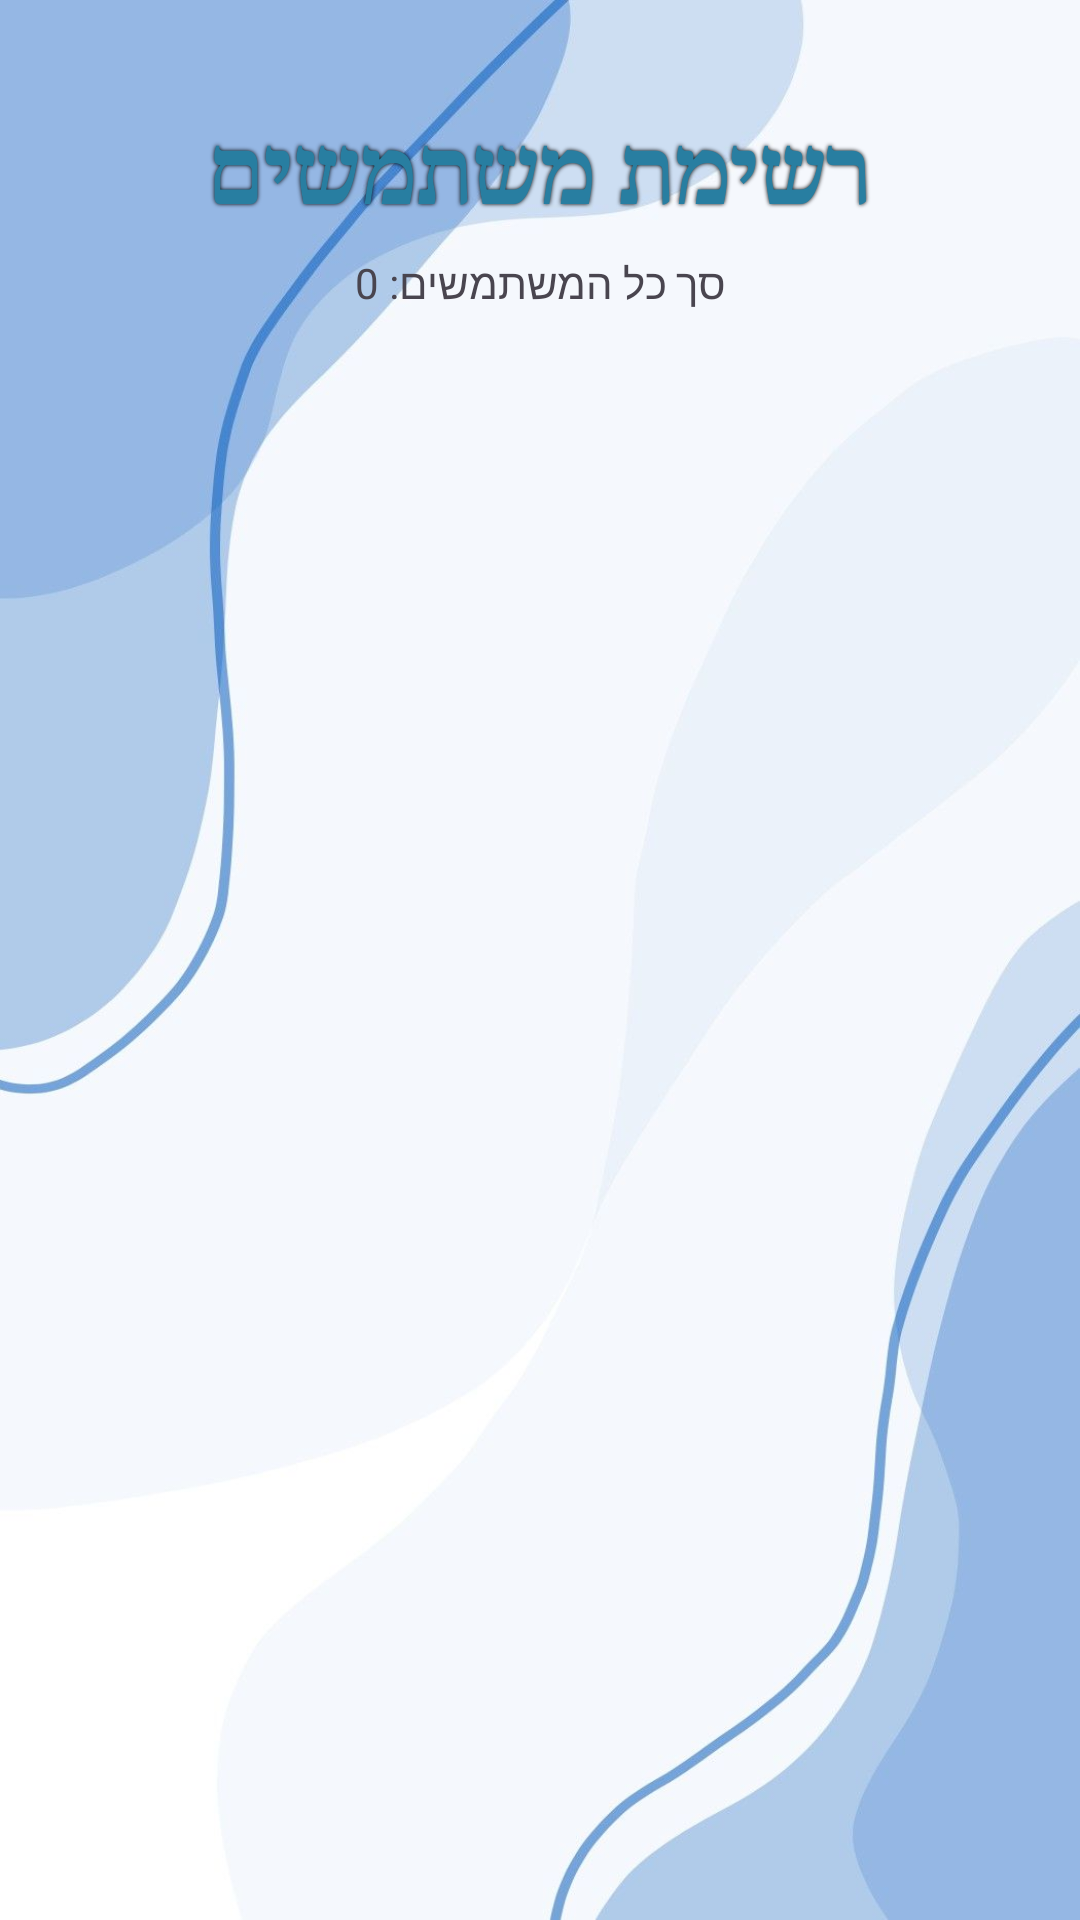

This screen was rendered from an Android layout file. Write that file and the resources it references.
<!-- AndroidManifest.xml: application theme Theme.NoaProj -->
<!-- res/layout/activity_user_list.xml -->
<?xml version="1.0" encoding="utf-8"?>
<androidx.constraintlayout.widget.ConstraintLayout xmlns:android="http://schemas.android.com/apk/res/android"
    xmlns:app="http://schemas.android.com/apk/res-auto"
    xmlns:tools="http://schemas.android.com/tools"
    android:id="@+id/main"
    android:layout_width="match_parent"
    android:layout_height="match_parent"
    android:background="@drawable/background"
    tools:context=".UserList">

    <LinearLayout
        android:layout_width="match_parent"
        android:layout_height="match_parent"
        android:orientation="vertical">

        <LinearLayout
            android:layout_width="match_parent"
            android:layout_height="wrap_content"
            android:layout_marginTop="20dp"
            android:orientation="vertical"
            android:padding="16dp">

            <TextView
                style="@style/TextStyle"
                android:layout_width="wrap_content"
                android:layout_height="wrap_content"
                android:layout_gravity="center"
                android:layout_marginBottom="8dp"
                android:text="רשימת משתמשים" />

            <TextView
                android:id="@+id/tv_user_count"
                android:layout_width="wrap_content"
                android:layout_height="wrap_content"
                android:layout_gravity="center"
                android:text="סך כל המשתמשים: 0"
                android:textColor="?attr/colorOnSurfaceVariant"
                android:textSize="14sp" />
        </LinearLayout>


        <androidx.recyclerview.widget.RecyclerView
            android:id="@+id/rv_users_list"
            android:layout_width="match_parent"
            android:layout_height="0dp"
            android:layout_weight="1"
            android:clipToPadding="false"
            android:padding="8dp"
            tools:listitem="@layout/item_user" />

        <LinearLayout
            android:id="@+id/empty_state"
            android:layout_width="match_parent"
            android:layout_height="match_parent"
            android:gravity="center"
            android:orientation="vertical"
            android:visibility="gone">

            <ImageView
                android:layout_width="100dp"
                android:layout_height="100dp"
                android:layout_marginBottom="16dp"
                android:alpha="0.3"
                android:src="@android:drawable/ic_menu_my_calendar" />

            <TextView
                android:layout_width="wrap_content"
                android:layout_height="wrap_content"
                android:layout_marginBottom="8dp"
                android:text="No Users Found"
                android:textColor="?attr/colorOnSurfaceVariant"
                android:textSize="18sp" />

            <TextView
                android:layout_width="wrap_content"
                android:layout_height="wrap_content"
                android:text="Users will appear here"
                android:textColor="?attr/colorOnSurfaceVariant"
                android:textSize="14sp" />
        </LinearLayout>

        <ProgressBar
            android:id="@+id/progress_bar"
            android:layout_width="wrap_content"
            android:layout_height="wrap_content"
            android:layout_gravity="center"
            android:visibility="gone" />

    </LinearLayout>
</androidx.constraintlayout.widget.ConstraintLayout>
<!-- res/layout/item_user.xml (included above) -->
<?xml version="1.0" encoding="utf-8"?>
    <androidx.cardview.widget.CardView
        xmlns:android="http://schemas.android.com/apk/res/android"
        xmlns:app="http://schemas.android.com/apk/res-auto"
        android:layout_width="match_parent"
        android:layout_height="wrap_content"
        app:cardCornerRadius="30dp"
        app:cardElevation="8dp"
        app:cardUseCompatPadding="true"
        app:cardBackgroundColor="#95B7E4">

<LinearLayout
    android:layout_width="match_parent"
    android:layout_height="match_parent"
    android:orientation="vertical">
    <TextView
        android:id="@+id/tvFname_userList"
        android:layout_width="match_parent"
        android:layout_height="wrap_content"
        android:gravity="center"
        android:layout_marginStart="2dp"
        android:layout_marginBottom="7dp"
        android:text="First Name"
        app:layout_constraintBottom_toTopOf="@+id/tvLname_userList"
        app:layout_constraintStart_toStartOf="parent"
        app:layout_constraintTop_toBottomOf="@+id/tvInitials_userList" />

    <TextView
        android:id="@+id/tvLname_userList"
        android:layout_width="match_parent"
        android:layout_height="wrap_content"
        android:gravity="center"
        android:layout_marginStart="3dp"
        android:layout_marginBottom="11dp"
        android:text="Last Name"
        app:layout_constraintBottom_toTopOf="@+id/tvPhone_userList"
        app:layout_constraintStart_toStartOf="parent"
        app:layout_constraintTop_toBottomOf="@+id/tvFname_userList" />

    <TextView
        android:id="@+id/tvPhone_userList"
        android:layout_width="match_parent"
        android:layout_height="wrap_content"
        android:gravity="center"
        android:text="Phone"
        app:layout_constraintBottom_toBottomOf="parent"
        app:layout_constraintEnd_toEndOf="parent"
        app:layout_constraintStart_toStartOf="parent"
        app:layout_constraintTop_toBottomOf="@+id/tvLname_userList" />

    <TextView
        android:id="@+id/tvInitials_userList"
        android:layout_width="match_parent"
        android:layout_height="wrap_content"
        android:gravity="center"
        android:layout_marginTop="26dp"
        android:layout_marginBottom="7dp"
        android:text="initials"
        app:layout_constraintBottom_toTopOf="@+id/tvFname_userList"
        app:layout_constraintEnd_toEndOf="parent"
        app:layout_constraintStart_toStartOf="parent"
        app:layout_constraintTop_toTopOf="parent" />
</LinearLayout>
    </androidx.cardview.widget.CardView>
<!-- resources referenced by this layout -->
<resources>
  <!-- drawable background: jpg bitmap (drawable, 43557 bytes) -->
  <style name="TextStyle">
          <item name="android:textColor">#287EA1</item>
          <item name="android:fontFamily">serif</item>
          <item name="android:textStyle">bold</item>
          <item name="android:textSize">30sp</item>
  
          <item name="android:shadowColor">#000000</item>
          <item name="android:shadowDx">0</item>
          <item name="android:shadowDy">0</item>
          <item name="android:shadowRadius">3</item>
      </style>
  <style name="Theme.NoaProj" parent="Base.Theme.NoaProj" />
  <style name="Base.Theme.NoaProj" parent="Theme.Material3.DayNight.NoActionBar">
          
          
      </style>
</resources>
